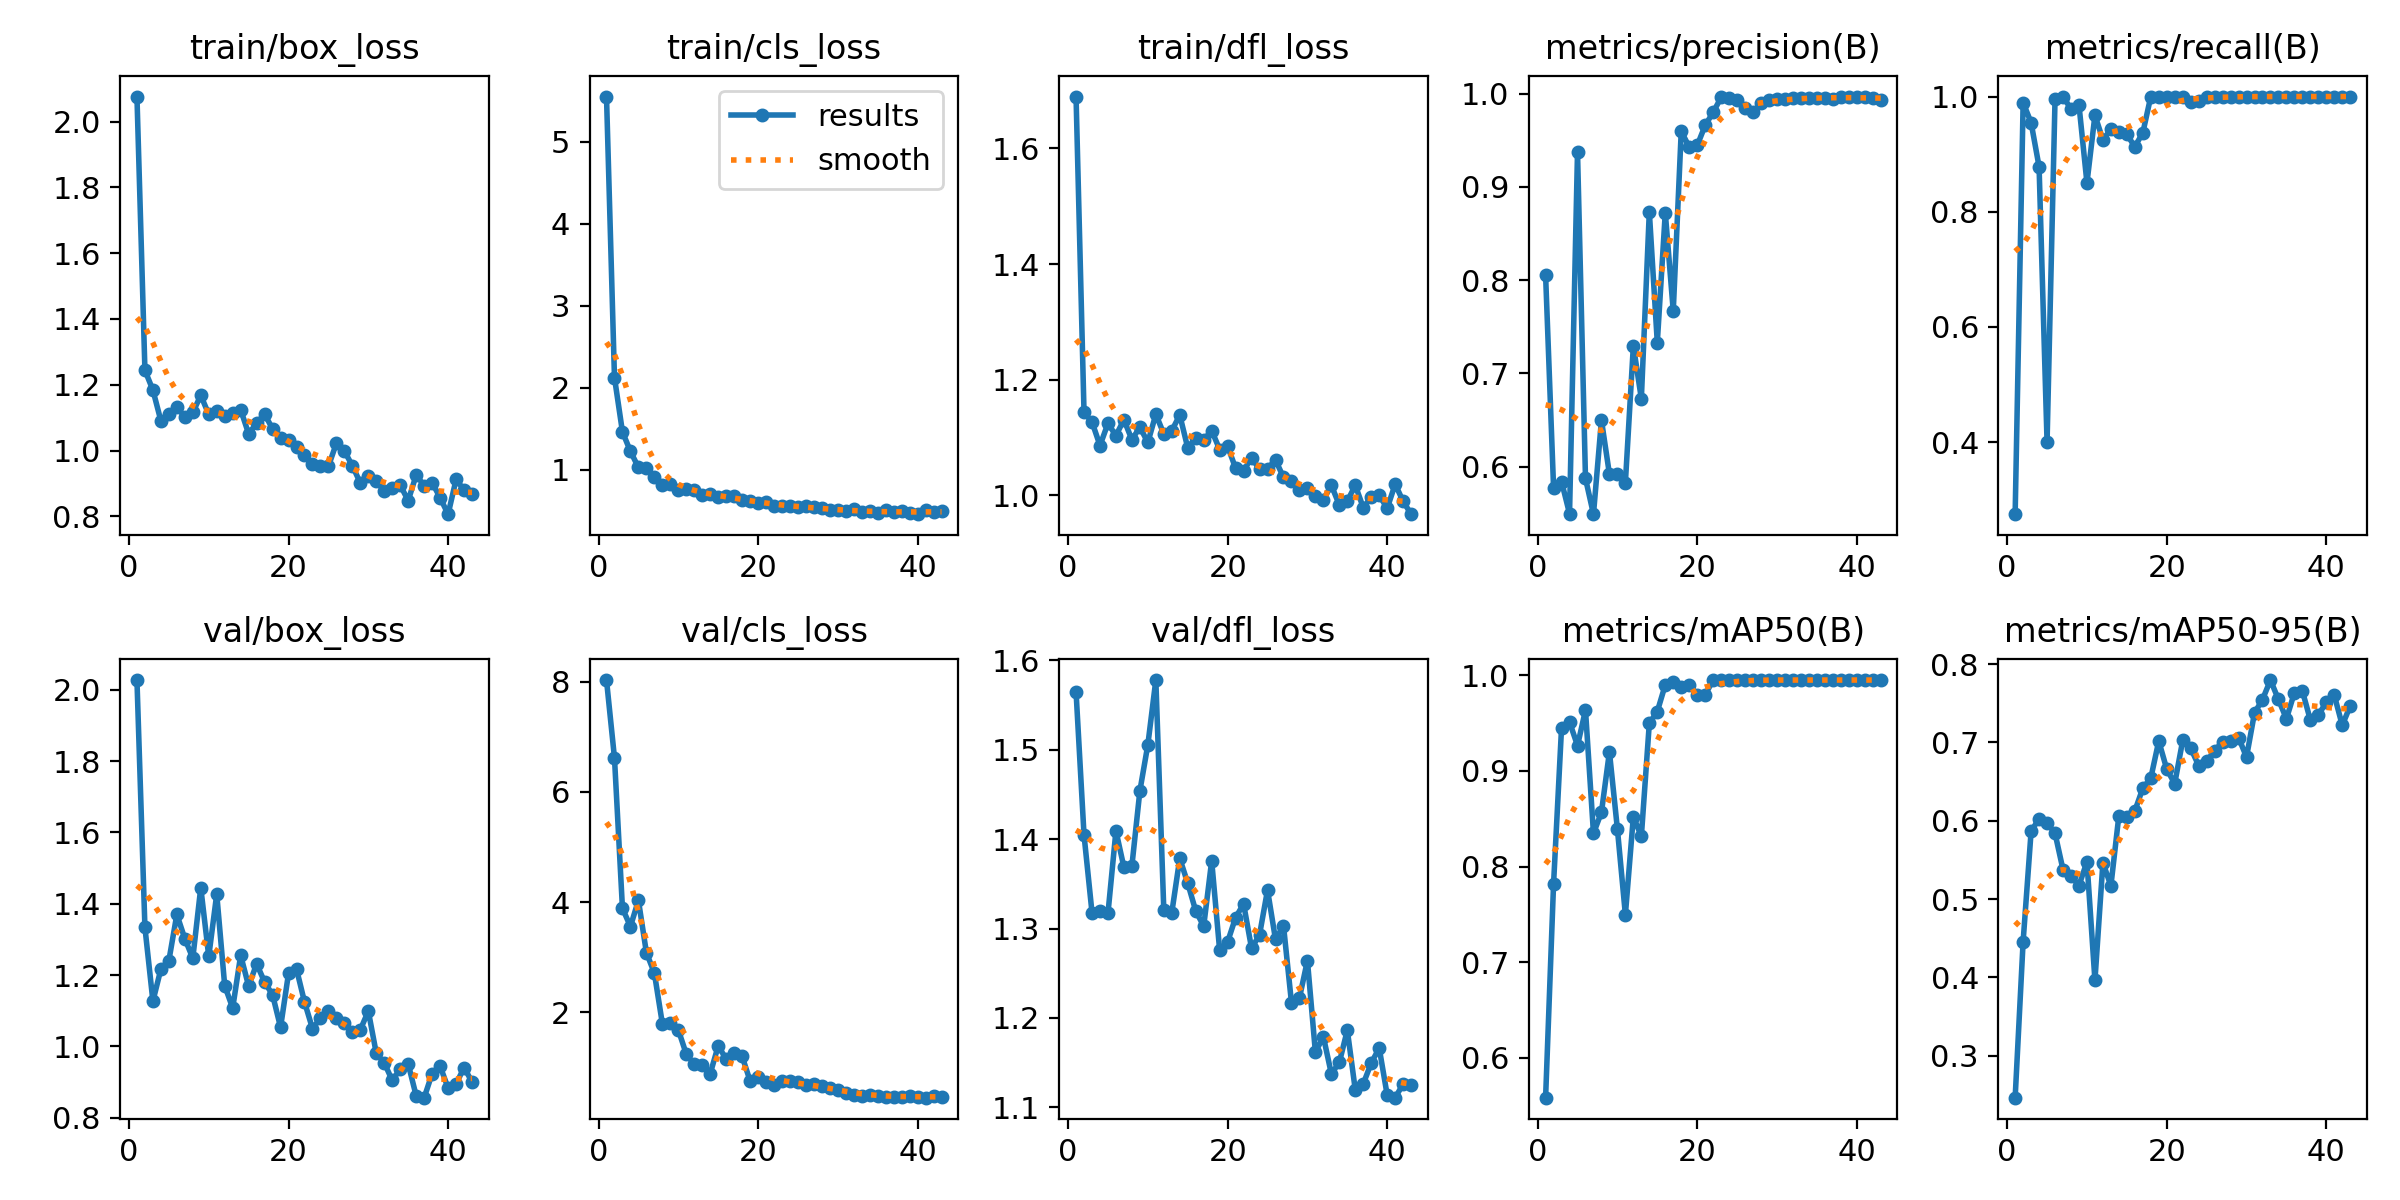

Data behind this chart, as committed beside it:
epoch, time, train/box_loss, train/cls_loss, train/dfl_loss, metrics/precision(B), metrics/recall(B), metrics/mAP50(B), metrics/mAP50-95(B), val/box_loss, val/cls_loss, val/dfl_loss, lr/pg0, lr/pg1, lr/pg2
1, 59.68, 2.076, 5.55, 1.69, 0.8053, 0.275, 0.5584, 0.2466, 2.028, 8.035, 1.565, 0.0001, 0.0001, 0.0001
2, 117.8, 1.244, 2.123, 1.143, 0.5773, 0.9894, 0.7823, 0.4459, 1.333, 6.62, 1.405, 0.0002124, 0.0002124, 0.0002124
3, 177.3, 1.184, 1.461, 1.127, 0.5839, 0.9547, 0.9453, 0.5864, 1.127, 3.885, 1.318, 0.0003202, 0.0003202, 0.0003202
4, 234.6, 1.091, 1.224, 1.086, 0.5495, 0.8781, 0.9511, 0.6028, 1.217, 3.554, 1.319, 0.0004234, 0.0004234, 0.0004234
5, 291.2, 1.113, 1.028, 1.124, 0.9374, 0.4, 0.9265, 0.5974, 1.24, 4.031, 1.317, 0.0005219, 0.0005219, 0.0005219
6, 347.8, 1.134, 1.025, 1.103, 0.5873, 0.9959, 0.9636, 0.5839, 1.37, 3.08, 1.409, 0.0006158, 0.0006158, 0.0006158
7, 405.3, 1.101, 0.9101, 1.131, 0.549, 1, 0.8347, 0.5375, 1.302, 2.708, 1.369, 0.0007051, 0.0007051, 0.0007051
8, 463.7, 1.116, 0.813, 1.096, 0.6499, 0.9784, 0.8568, 0.5292, 1.247, 1.789, 1.37, 0.0007898, 0.0007898, 0.0007898
9, 521.2, 1.168, 0.8259, 1.118, 0.5919, 0.9852, 0.9199, 0.5173, 1.445, 1.793, 1.454, 0.0008698, 0.0008698, 0.0008698
10, 577.9, 1.11, 0.7491, 1.091, 0.5917, 0.85, 0.8392, 0.5477, 1.252, 1.675, 1.506, 0.0009453, 0.0009453, 0.0009453
11, 634.4, 1.121, 0.7659, 1.14, 0.5828, 0.9674, 0.7497, 0.3963, 1.427, 1.235, 1.578, 0.001016, 0.001016, 0.001016
12, 690.8, 1.105, 0.7489, 1.106, 0.7298, 0.925, 0.8523, 0.5464, 1.17, 1.048, 1.32, 0.001082, 0.001082, 0.001082
13, 748.9, 1.115, 0.6905, 1.112, 0.6728, 0.9432, 0.8315, 0.517, 1.107, 1.034, 1.318, 0.001144, 0.001144, 0.001144
14, 806.6, 1.124, 0.6982, 1.139, 0.8734, 0.9376, 0.9498, 0.6065, 1.255, 0.8786, 1.378, 0.001201, 0.001201, 0.001201
15, 864.5, 1.051, 0.6701, 1.082, 0.7331, 0.9341, 0.9621, 0.6043, 1.169, 1.383, 1.351, 0.001205, 0.001205, 0.001205
16, 921.4, 1.084, 0.6767, 1.099, 0.8724, 0.913, 0.99, 0.6125, 1.231, 1.146, 1.32, 0.001172, 0.001172, 0.001172
17, 977.8, 1.111, 0.6736, 1.096, 0.767, 0.9369, 0.9927, 0.6414, 1.18, 1.247, 1.303, 0.001139, 0.001139, 0.001139
18, 1035, 1.066, 0.635, 1.112, 0.9597, 1, 0.9879, 0.6543, 1.144, 1.193, 1.376, 0.001106, 0.001106, 0.001106
19, 1092, 1.039, 0.6145, 1.079, 0.9429, 1, 0.9902, 0.7017, 1.053, 0.7472, 1.276, 0.001073, 0.001073, 0.001073
20, 1149, 1.034, 0.5932, 1.084, 0.9445, 1, 0.9795, 0.6659, 1.205, 0.8239, 1.285, 0.00104, 0.00104, 0.00104
21, 1207, 1.011, 0.6053, 1.047, 0.9661, 1, 0.9795, 0.6473, 1.217, 0.7291, 1.312, 0.001007, 0.001007, 0.001007
22, 1264, 0.9872, 0.5609, 1.042, 0.9801, 1, 0.995, 0.7024, 1.125, 0.6781, 1.328, 0.0009739, 0.0009739, 0.0009739
23, 1322, 0.9596, 0.5562, 1.065, 0.9961, 0.9903, 0.995, 0.6927, 1.05, 0.7546, 1.278, 0.0009409, 0.0009409, 0.0009409
24, 1379, 0.9548, 0.5516, 1.045, 0.9952, 0.9918, 0.995, 0.6705, 1.079, 0.7446, 1.293, 0.0009078, 0.0009078, 0.0009078
25, 1438, 0.9526, 0.5441, 1.046, 0.9935, 1, 0.995, 0.6758, 1.099, 0.7295, 1.343, 0.0008748, 0.0008748, 0.0008748
26, 1496, 1.023, 0.5533, 1.061, 0.9847, 1, 0.995, 0.6896, 1.079, 0.6804, 1.288, 0.0008418, 0.0008418, 0.0008418
27, 1556, 0.9988, 0.5451, 1.031, 0.9807, 1, 0.995, 0.7006, 1.065, 0.6929, 1.303, 0.0008088, 0.0008088, 0.0008088
28, 1612, 0.9541, 0.5302, 1.025, 0.9897, 1, 0.995, 0.7015, 1.041, 0.6587, 1.217, 0.0007758, 0.0007758, 0.0007758
29, 1668, 0.9016, 0.5037, 1.009, 0.9936, 1, 0.995, 0.706, 1.047, 0.6114, 1.222, 0.0007428, 0.0007428, 0.0007428
30, 1724, 0.9217, 0.5057, 1.012, 0.9946, 1, 0.995, 0.6813, 1.099, 0.5841, 1.264, 0.0007098, 0.0007098, 0.0007098
31, 1781, 0.9078, 0.4947, 0.998, 0.9944, 1, 0.995, 0.7376, 0.9801, 0.5346, 1.162, 0.0006768, 0.0006768, 0.0006768
32, 1837, 0.8767, 0.5184, 0.9925, 0.9958, 1, 0.995, 0.7546, 0.9536, 0.4971, 1.179, 0.0006438, 0.0006438, 0.0006438
33, 1895, 0.8874, 0.4867, 1.017, 0.9959, 1, 0.995, 0.7795, 0.9044, 0.4792, 1.137, 0.0006108, 0.0006108, 0.0006108
34, 1953, 0.8949, 0.4913, 0.9832, 0.9958, 1, 0.995, 0.7548, 0.9364, 0.4888, 1.15, 0.0005778, 0.0005778, 0.0005778
35, 2009, 0.8483, 0.4662, 0.9899, 0.9954, 1, 0.995, 0.7301, 0.9504, 0.4806, 1.186, 0.0005448, 0.0005448, 0.0005448
36, 2066, 0.9262, 0.5037, 1.017, 0.995, 1, 0.995, 0.7634, 0.8609, 0.4512, 1.119, 0.0005118, 0.0005118, 0.0005118
37, 2123, 0.8931, 0.482, 0.9785, 0.9949, 1, 0.995, 0.7657, 0.8559, 0.4485, 1.126, 0.0004788, 0.0004788, 0.0004788
38, 2180, 0.9031, 0.496, 0.9969, 0.9966, 1, 0.995, 0.7285, 0.9236, 0.461, 1.15, 0.0004458, 0.0004458, 0.0004458
39, 2236, 0.8566, 0.4713, 0.9997, 0.997, 1, 0.995, 0.7349, 0.9443, 0.4736, 1.166, 0.0004127, 0.0004127, 0.0004127
40, 2293, 0.8069, 0.4578, 0.9776, 0.9969, 1, 0.995, 0.7512, 0.8828, 0.4492, 1.114, 0.0003797, 0.0003797, 0.0003797
41, 2351, 0.9124, 0.5143, 1.019, 0.9967, 1, 0.995, 0.7602, 0.8947, 0.4424, 1.111, 0.0003467, 0.0003467, 0.0003467
42, 2407, 0.8806, 0.479, 0.9893, 0.9952, 1, 0.995, 0.7218, 0.9402, 0.465, 1.126, 0.0003137, 0.0003137, 0.0003137
43, 2465, 0.8684, 0.4912, 0.9673, 0.993, 1, 0.995, 0.7466, 0.9004, 0.4608, 1.125, 0.0002807, 0.0002807, 0.0002807
